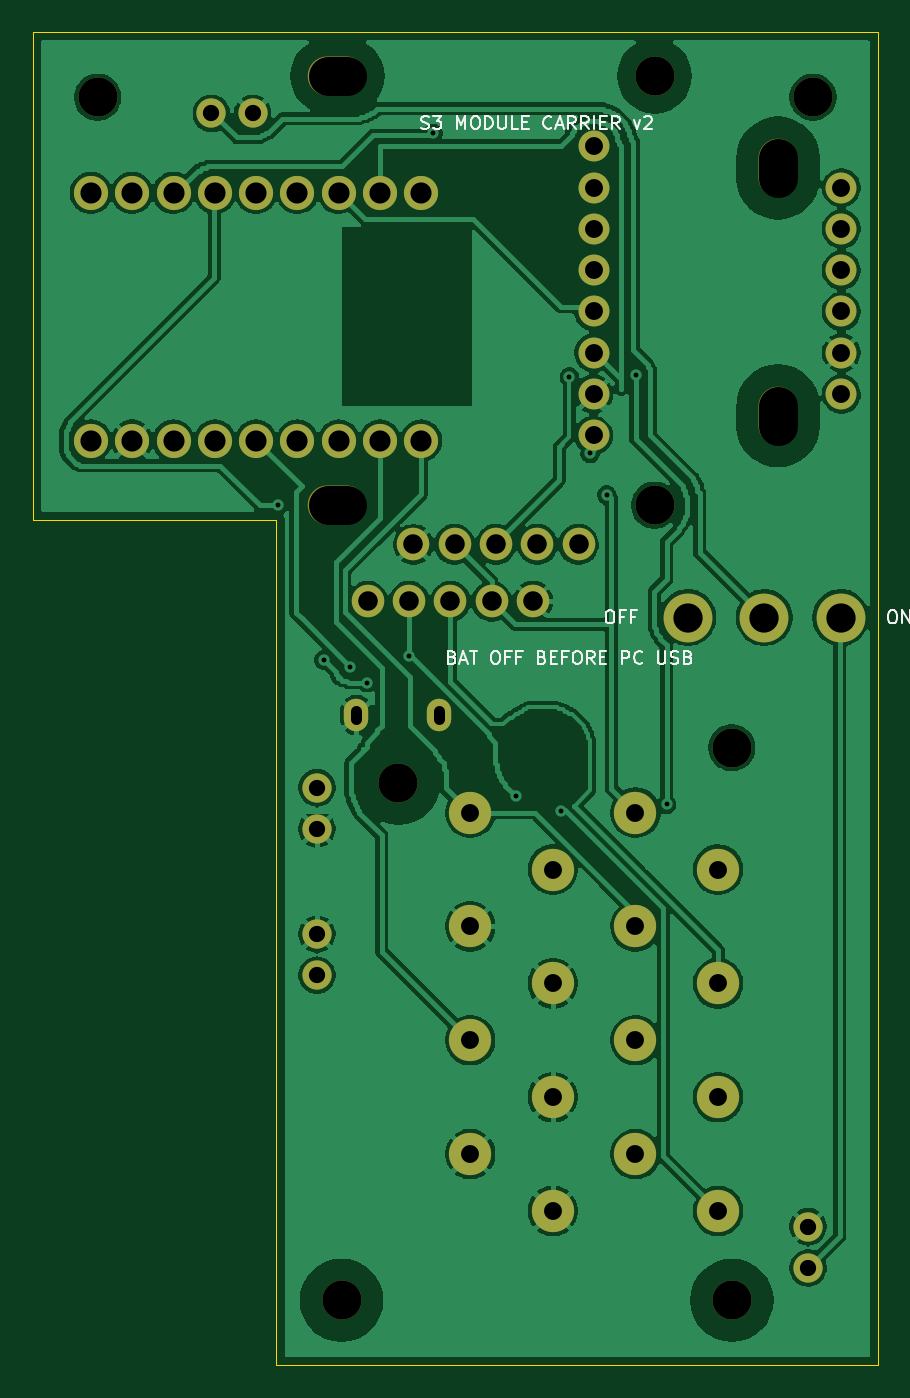
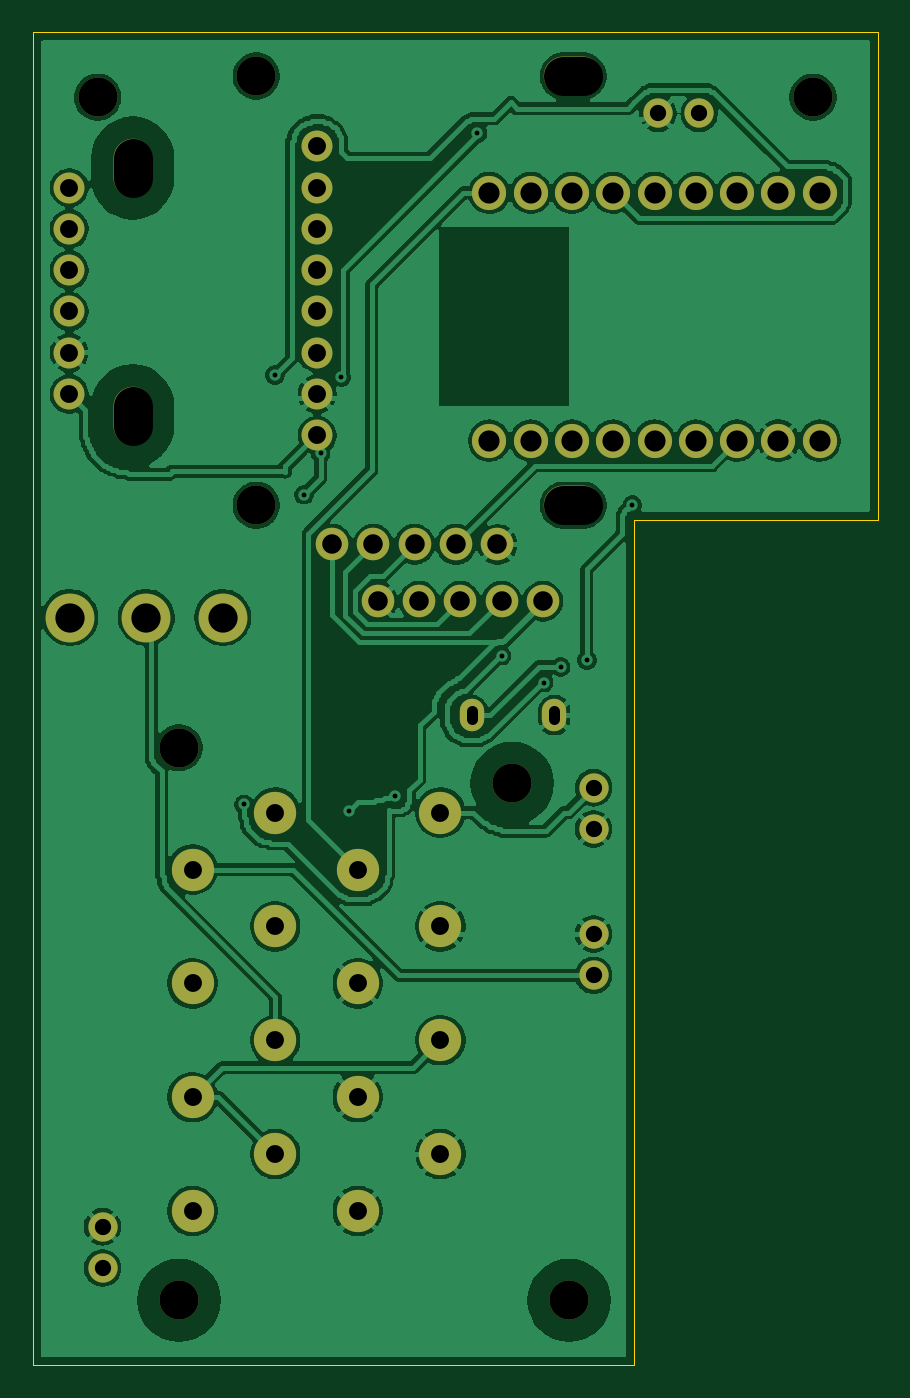
Circuit board: 9 layer files. Board 52.0 x 82.0 mm.
- bottom_copper: gunmouse-v2-20261018-regular-B_Cu.gbl (145626 bytes)
- bottom_mask: gunmouse-v2-20261018-regular-B_Mask.gbs (3332 bytes)
- bottom_silk: gunmouse-v2-20261018-regular-B_Silkscreen.gbo (3342 bytes)
- outline: gunmouse-v2-20261018-regular-Edge_Cuts.gm1 (795 bytes)
- top_copper: gunmouse-v2-20261018-regular-F_Cu.gtl (143240 bytes)
- top_mask: gunmouse-v2-20261018-regular-F_Mask.gts (3332 bytes)
- top_silk: gunmouse-v2-20261018-regular-F_Silkscreen.gto (20646 bytes)
- drill: gunmouse-v2-20261018-regular-NPTH.drl (578 bytes)
- drill: gunmouse-v2-20261018-regular-PTH.drl (1886 bytes)

=== bottom_copper: gunmouse-v2-20261018-regular-B_Cu.gbl (145626 bytes, source omitted) ===
=== bottom_mask: gunmouse-v2-20261018-regular-B_Mask.gbs ===
%TF.GenerationSoftware,KiCad,Pcbnew,9.0.8+dfsg-1*%
%TF.CreationDate,2026-10-18T12:52:11+08:00*%
%TF.ProjectId,gunmouse-v2-20261018-regular,67756e6d-6f75-4736-952d-76322d323032,rev?*%
%TF.SameCoordinates,Original*%
%TF.FileFunction,Soldermask,Bot*%
%TF.FilePolarity,Negative*%
%FSLAX46Y46*%
G04 Gerber Fmt 4.6, Leading zero omitted, Abs format (unit mm)*
G04 Created by KiCad (PCBNEW 9.0.8+dfsg-1) date 2026-10-18 12:52:11*
%MOMM*%
%LPD*%
G01*
G04 APERTURE LIST*
%ADD10C,2.400000*%
%ADD11O,2.400000X3.600000*%
%ADD12O,3.600000X2.400000*%
%ADD13C,2.000000*%
%ADD14C,2.100000*%
%ADD15C,1.900000*%
%ADD16C,2.600000*%
%ADD17C,1.800000*%
%ADD18C,3.000000*%
%ADD19O,1.500000X2.000000*%
G04 APERTURE END LIST*
D10*
%TO.C,H4*%
X24000000Y-83000000D03*
%TD*%
D11*
%TO.C,H_IMU_2*%
X50849000Y-13358000D03*
%TD*%
D10*
%TO.C,H1*%
X9000000Y-9000000D03*
%TD*%
%TO.C,H2*%
X53000000Y-9000000D03*
%TD*%
%TO.C,H_JOY_LOCAL_2*%
X27500000Y-51200000D03*
%TD*%
D11*
%TO.C,H_IMU_1*%
X50849000Y-28600000D03*
%TD*%
D12*
%TO.C,SW1_ALT*%
X23750000Y-7700000D03*
X23750000Y-34100000D03*
D10*
X43250000Y-7700000D03*
X43250000Y-34100000D03*
D13*
X38580000Y-36500000D03*
X36040000Y-36500000D03*
X33500000Y-36500000D03*
X30960000Y-36500000D03*
X28420000Y-36500000D03*
%TD*%
%TO.C,SW1*%
X35780000Y-40000000D03*
X33240000Y-40000000D03*
X30700000Y-40000000D03*
X28160000Y-40000000D03*
X25620000Y-40000000D03*
%TD*%
D10*
%TO.C,H3*%
X48000000Y-49000000D03*
%TD*%
%TO.C,H_BODY_5*%
X48000000Y-83000000D03*
%TD*%
D14*
%TO.C,J_MCU*%
X8590000Y-14879999D03*
X11130000Y-14879999D03*
X13670000Y-14879999D03*
X16210000Y-14879999D03*
X18750000Y-14879999D03*
X21290000Y-14879999D03*
X23830000Y-14879999D03*
X26370000Y-14879999D03*
X28910000Y-14879999D03*
X8590000Y-30119999D03*
X11130000Y-30119999D03*
X13670000Y-30119999D03*
X16210000Y-30119999D03*
X18750000Y-30119999D03*
X21290000Y-30119999D03*
X23830000Y-30119999D03*
X26370000Y-30119999D03*
X28910000Y-30119999D03*
%TD*%
D15*
%TO.C,J_GY*%
X39504000Y-29800000D03*
X39504000Y-27260000D03*
X39504000Y-24720000D03*
X39504000Y-22180000D03*
X39504000Y-19640000D03*
X39504000Y-17100000D03*
X39504000Y-14560000D03*
X39504000Y-12019999D03*
X54744000Y-14560000D03*
X54744000Y-17100000D03*
X54744000Y-19640000D03*
X54744000Y-22180000D03*
X54744000Y-24720000D03*
X54744000Y-27260000D03*
%TD*%
D16*
%TO.C,C_BAT*%
X42080000Y-74000000D03*
X31920000Y-74000000D03*
%TD*%
%TO.C,R_BAT_L*%
X47160000Y-70500000D03*
X37000000Y-70500000D03*
%TD*%
D17*
%TO.C,J_TOUCH*%
X22500000Y-63000000D03*
X22500000Y-60460000D03*
%TD*%
D16*
%TO.C,R_TRIG*%
X42080000Y-53000000D03*
X31920000Y-53000000D03*
%TD*%
%TO.C,C_TRIG*%
X42080000Y-60000000D03*
X31920000Y-60000000D03*
%TD*%
%TO.C,R_BAT_H*%
X42080000Y-67000000D03*
X31920000Y-67000000D03*
%TD*%
D18*
%TO.C,J_SWITCH*%
X54700000Y-41000000D03*
X50000000Y-41000000D03*
X45300000Y-41000000D03*
%TD*%
D17*
%TO.C,J_BAT*%
X52700000Y-81000000D03*
X52700000Y-78460000D03*
%TD*%
%TO.C,J_TRIG*%
X22500000Y-54000000D03*
X22500000Y-51460000D03*
%TD*%
D16*
%TO.C,C_JOY_Y*%
X47160000Y-77500000D03*
X37000000Y-77500000D03*
%TD*%
D19*
%TO.C,SW2*%
X24920000Y-47000000D03*
X30000000Y-47000000D03*
%TD*%
D17*
%TO.C,J_MODULE_BAT*%
X16000000Y-10000000D03*
X18540000Y-10000000D03*
%TD*%
D16*
%TO.C,R_TOUCH*%
X47160000Y-56500000D03*
X37000000Y-56500000D03*
%TD*%
%TO.C,C_JOY_X*%
X47160000Y-63500000D03*
X37000000Y-63500000D03*
%TD*%
M02*

=== bottom_silk: gunmouse-v2-20261018-regular-B_Silkscreen.gbo ===
%TF.GenerationSoftware,KiCad,Pcbnew,9.0.8+dfsg-1*%
%TF.CreationDate,2026-10-18T12:52:11+08:00*%
%TF.ProjectId,gunmouse-v2-20261018-regular,67756e6d-6f75-4736-952d-76322d323032,rev?*%
%TF.SameCoordinates,Original*%
%TF.FileFunction,Legend,Bot*%
%TF.FilePolarity,Positive*%
%FSLAX46Y46*%
G04 Gerber Fmt 4.6, Leading zero omitted, Abs format (unit mm)*
G04 Created by KiCad (PCBNEW 9.0.8+dfsg-1) date 2026-10-18 12:52:11*
%MOMM*%
%LPD*%
G01*
G04 APERTURE LIST*
%ADD10C,2.400000*%
%ADD11O,2.400000X3.600000*%
%ADD12O,3.600000X2.400000*%
%ADD13C,2.000000*%
%ADD14C,2.100000*%
%ADD15C,1.900000*%
%ADD16C,2.600000*%
%ADD17C,1.800000*%
%ADD18C,3.000000*%
%ADD19O,1.500000X2.000000*%
G04 APERTURE END LIST*
%LPC*%
D10*
%TO.C,H4*%
X24000000Y-83000000D03*
%TD*%
D11*
%TO.C,H_IMU_2*%
X50849000Y-13358000D03*
%TD*%
D10*
%TO.C,H1*%
X9000000Y-9000000D03*
%TD*%
%TO.C,H2*%
X53000000Y-9000000D03*
%TD*%
%TO.C,H_JOY_LOCAL_2*%
X27500000Y-51200000D03*
%TD*%
D11*
%TO.C,H_IMU_1*%
X50849000Y-28600000D03*
%TD*%
D12*
%TO.C,SW1_ALT*%
X23750000Y-7700000D03*
X23750000Y-34100000D03*
D10*
X43250000Y-7700000D03*
X43250000Y-34100000D03*
D13*
X38580000Y-36500000D03*
X36040000Y-36500000D03*
X33500000Y-36500000D03*
X30960000Y-36500000D03*
X28420000Y-36500000D03*
%TD*%
%TO.C,SW1*%
X35780000Y-40000000D03*
X33240000Y-40000000D03*
X30700000Y-40000000D03*
X28160000Y-40000000D03*
X25620000Y-40000000D03*
%TD*%
D10*
%TO.C,H3*%
X48000000Y-49000000D03*
%TD*%
%TO.C,H_BODY_5*%
X48000000Y-83000000D03*
%TD*%
D14*
%TO.C,J_MCU*%
X8590000Y-14879999D03*
X11130000Y-14879999D03*
X13670000Y-14879999D03*
X16210000Y-14879999D03*
X18750000Y-14879999D03*
X21290000Y-14879999D03*
X23830000Y-14879999D03*
X26370000Y-14879999D03*
X28910000Y-14879999D03*
X8590000Y-30119999D03*
X11130000Y-30119999D03*
X13670000Y-30119999D03*
X16210000Y-30119999D03*
X18750000Y-30119999D03*
X21290000Y-30119999D03*
X23830000Y-30119999D03*
X26370000Y-30119999D03*
X28910000Y-30119999D03*
%TD*%
D15*
%TO.C,J_GY*%
X39504000Y-29800000D03*
X39504000Y-27260000D03*
X39504000Y-24720000D03*
X39504000Y-22180000D03*
X39504000Y-19640000D03*
X39504000Y-17100000D03*
X39504000Y-14560000D03*
X39504000Y-12019999D03*
X54744000Y-14560000D03*
X54744000Y-17100000D03*
X54744000Y-19640000D03*
X54744000Y-22180000D03*
X54744000Y-24720000D03*
X54744000Y-27260000D03*
%TD*%
D16*
%TO.C,C_BAT*%
X42080000Y-74000000D03*
X31920000Y-74000000D03*
%TD*%
%TO.C,R_BAT_L*%
X47160000Y-70500000D03*
X37000000Y-70500000D03*
%TD*%
D17*
%TO.C,J_TOUCH*%
X22500000Y-63000000D03*
X22500000Y-60460000D03*
%TD*%
D16*
%TO.C,R_TRIG*%
X42080000Y-53000000D03*
X31920000Y-53000000D03*
%TD*%
%TO.C,C_TRIG*%
X42080000Y-60000000D03*
X31920000Y-60000000D03*
%TD*%
%TO.C,R_BAT_H*%
X42080000Y-67000000D03*
X31920000Y-67000000D03*
%TD*%
D18*
%TO.C,J_SWITCH*%
X54700000Y-41000000D03*
X50000000Y-41000000D03*
X45300000Y-41000000D03*
%TD*%
D17*
%TO.C,J_BAT*%
X52700000Y-81000000D03*
X52700000Y-78460000D03*
%TD*%
%TO.C,J_TRIG*%
X22500000Y-54000000D03*
X22500000Y-51460000D03*
%TD*%
D16*
%TO.C,C_JOY_Y*%
X47160000Y-77500000D03*
X37000000Y-77500000D03*
%TD*%
D19*
%TO.C,SW2*%
X24920000Y-47000000D03*
X30000000Y-47000000D03*
%TD*%
D17*
%TO.C,J_MODULE_BAT*%
X16000000Y-10000000D03*
X18540000Y-10000000D03*
%TD*%
D16*
%TO.C,R_TOUCH*%
X47160000Y-56500000D03*
X37000000Y-56500000D03*
%TD*%
%TO.C,C_JOY_X*%
X47160000Y-63500000D03*
X37000000Y-63500000D03*
%TD*%
%LPD*%
M02*

=== outline: gunmouse-v2-20261018-regular-Edge_Cuts.gm1 ===
%TF.GenerationSoftware,KiCad,Pcbnew,9.0.8+dfsg-1*%
%TF.CreationDate,2026-10-18T12:52:11+08:00*%
%TF.ProjectId,gunmouse-v2-20261018-regular,67756e6d-6f75-4736-952d-76322d323032,rev?*%
%TF.SameCoordinates,Original*%
%TF.FileFunction,Profile,NP*%
%FSLAX46Y46*%
G04 Gerber Fmt 4.6, Leading zero omitted, Abs format (unit mm)*
G04 Created by KiCad (PCBNEW 9.0.8+dfsg-1) date 2026-10-18 12:52:11*
%MOMM*%
%LPD*%
G01*
G04 APERTURE LIST*
%TA.AperFunction,Profile*%
%ADD10C,0.050000*%
%TD*%
G04 APERTURE END LIST*
D10*
X5000000Y-5000000D02*
X57000000Y-5000000D01*
X5000000Y-35000000D02*
X5000000Y-5000000D01*
X20000000Y-35000000D02*
X5000000Y-35000000D01*
X20000000Y-87000000D02*
X20000000Y-35000000D01*
X57000000Y-5000000D02*
X57000000Y-87000000D01*
X57000000Y-87000000D02*
X20000000Y-87000000D01*
M02*

=== top_copper: gunmouse-v2-20261018-regular-F_Cu.gtl (143240 bytes, source omitted) ===
=== top_mask: gunmouse-v2-20261018-regular-F_Mask.gts ===
%TF.GenerationSoftware,KiCad,Pcbnew,9.0.8+dfsg-1*%
%TF.CreationDate,2026-10-18T12:52:11+08:00*%
%TF.ProjectId,gunmouse-v2-20261018-regular,67756e6d-6f75-4736-952d-76322d323032,rev?*%
%TF.SameCoordinates,Original*%
%TF.FileFunction,Soldermask,Top*%
%TF.FilePolarity,Negative*%
%FSLAX46Y46*%
G04 Gerber Fmt 4.6, Leading zero omitted, Abs format (unit mm)*
G04 Created by KiCad (PCBNEW 9.0.8+dfsg-1) date 2026-10-18 12:52:11*
%MOMM*%
%LPD*%
G01*
G04 APERTURE LIST*
%ADD10C,2.400000*%
%ADD11O,2.400000X3.600000*%
%ADD12O,3.600000X2.400000*%
%ADD13C,2.000000*%
%ADD14C,2.100000*%
%ADD15C,1.900000*%
%ADD16C,2.600000*%
%ADD17C,1.800000*%
%ADD18C,3.000000*%
%ADD19O,1.500000X2.000000*%
G04 APERTURE END LIST*
D10*
%TO.C,H4*%
X24000000Y-83000000D03*
%TD*%
D11*
%TO.C,H_IMU_2*%
X50849000Y-13358000D03*
%TD*%
D10*
%TO.C,H1*%
X9000000Y-9000000D03*
%TD*%
%TO.C,H2*%
X53000000Y-9000000D03*
%TD*%
%TO.C,H_JOY_LOCAL_2*%
X27500000Y-51200000D03*
%TD*%
D11*
%TO.C,H_IMU_1*%
X50849000Y-28600000D03*
%TD*%
D12*
%TO.C,SW1_ALT*%
X23750000Y-7700000D03*
X23750000Y-34100000D03*
D10*
X43250000Y-7700000D03*
X43250000Y-34100000D03*
D13*
X38580000Y-36500000D03*
X36040000Y-36500000D03*
X33500000Y-36500000D03*
X30960000Y-36500000D03*
X28420000Y-36500000D03*
%TD*%
%TO.C,SW1*%
X35780000Y-40000000D03*
X33240000Y-40000000D03*
X30700000Y-40000000D03*
X28160000Y-40000000D03*
X25620000Y-40000000D03*
%TD*%
D10*
%TO.C,H3*%
X48000000Y-49000000D03*
%TD*%
%TO.C,H_BODY_5*%
X48000000Y-83000000D03*
%TD*%
D14*
%TO.C,J_MCU*%
X8590000Y-14879999D03*
X11130000Y-14879999D03*
X13670000Y-14879999D03*
X16210000Y-14879999D03*
X18750000Y-14879999D03*
X21290000Y-14879999D03*
X23830000Y-14879999D03*
X26370000Y-14879999D03*
X28910000Y-14879999D03*
X8590000Y-30119999D03*
X11130000Y-30119999D03*
X13670000Y-30119999D03*
X16210000Y-30119999D03*
X18750000Y-30119999D03*
X21290000Y-30119999D03*
X23830000Y-30119999D03*
X26370000Y-30119999D03*
X28910000Y-30119999D03*
%TD*%
D15*
%TO.C,J_GY*%
X39504000Y-29800000D03*
X39504000Y-27260000D03*
X39504000Y-24720000D03*
X39504000Y-22180000D03*
X39504000Y-19640000D03*
X39504000Y-17100000D03*
X39504000Y-14560000D03*
X39504000Y-12019999D03*
X54744000Y-14560000D03*
X54744000Y-17100000D03*
X54744000Y-19640000D03*
X54744000Y-22180000D03*
X54744000Y-24720000D03*
X54744000Y-27260000D03*
%TD*%
D16*
%TO.C,C_BAT*%
X42080000Y-74000000D03*
X31920000Y-74000000D03*
%TD*%
%TO.C,R_BAT_L*%
X47160000Y-70500000D03*
X37000000Y-70500000D03*
%TD*%
D17*
%TO.C,J_TOUCH*%
X22500000Y-63000000D03*
X22500000Y-60460000D03*
%TD*%
D16*
%TO.C,R_TRIG*%
X42080000Y-53000000D03*
X31920000Y-53000000D03*
%TD*%
%TO.C,C_TRIG*%
X42080000Y-60000000D03*
X31920000Y-60000000D03*
%TD*%
%TO.C,R_BAT_H*%
X42080000Y-67000000D03*
X31920000Y-67000000D03*
%TD*%
D18*
%TO.C,J_SWITCH*%
X54700000Y-41000000D03*
X50000000Y-41000000D03*
X45300000Y-41000000D03*
%TD*%
D17*
%TO.C,J_BAT*%
X52700000Y-81000000D03*
X52700000Y-78460000D03*
%TD*%
%TO.C,J_TRIG*%
X22500000Y-54000000D03*
X22500000Y-51460000D03*
%TD*%
D16*
%TO.C,C_JOY_Y*%
X47160000Y-77500000D03*
X37000000Y-77500000D03*
%TD*%
D19*
%TO.C,SW2*%
X24920000Y-47000000D03*
X30000000Y-47000000D03*
%TD*%
D17*
%TO.C,J_MODULE_BAT*%
X16000000Y-10000000D03*
X18540000Y-10000000D03*
%TD*%
D16*
%TO.C,R_TOUCH*%
X47160000Y-56500000D03*
X37000000Y-56500000D03*
%TD*%
%TO.C,C_JOY_X*%
X47160000Y-63500000D03*
X37000000Y-63500000D03*
%TD*%
M02*

=== top_silk: gunmouse-v2-20261018-regular-F_Silkscreen.gto (20646 bytes, source omitted) ===
=== drill: gunmouse-v2-20261018-regular-NPTH.drl (578 bytes, source withheld) ===
=== drill: gunmouse-v2-20261018-regular-PTH.drl ===
M48
; DRILL file {KiCad 9.0.8+dfsg-1} date 2026-10-18T12:52:16+0800
; FORMAT={-:-/ absolute / metric / decimal}
; #@! TF.CreationDate,2026-10-18T12:52:16+08:00
; #@! TF.GenerationSoftware,Kicad,Pcbnew,9.0.8+dfsg-1
; #@! TF.FileFunction,Plated,1,2,PTH
FMAT,2
METRIC
; #@! TA.AperFunction,Plated,PTH,ViaDrill
T1C0.300
; #@! TA.AperFunction,Plated,PTH,ComponentDrill
T2C0.700
; #@! TA.AperFunction,Plated,PTH,ComponentDrill
T3C1.000
; #@! TA.AperFunction,Plated,PTH,ComponentDrill
T4C1.100
; #@! TA.AperFunction,Plated,PTH,ComponentDrill
T5C1.200
; #@! TA.AperFunction,Plated,PTH,ComponentDrill
T6C1.300
; #@! TA.AperFunction,Plated,PTH,ComponentDrill
T7C1.800
%
G90
G05
T1
X20.113Y-34.083
X22.907Y-43.608
X24.528Y-44.03
X25.574Y-45.005
X28.16Y-43.35
X29.638Y-11.223
X34.718Y-51.99
X37.512Y-52.879
X38.02Y-26.209
X39.29Y-30.908
X40.306Y-33.448
X42.084Y-26.082
X43.989Y-52.498
T3
X16.0Y-10.0
X18.54Y-10.0
X22.5Y-51.46
X22.5Y-54.0
X22.5Y-60.46
X22.5Y-63.0
X52.7Y-78.46
X52.7Y-81.0
T4
X31.92Y-53.0
X31.92Y-60.0
X31.92Y-67.0
X31.92Y-74.0
X37.0Y-56.5
X37.0Y-63.5
X37.0Y-70.5
X37.0Y-77.5
X39.504Y-12.02
X39.504Y-14.56
X39.504Y-17.1
X39.504Y-19.64
X39.504Y-22.18
X39.504Y-24.72
X39.504Y-27.26
X39.504Y-29.8
X42.08Y-53.0
X42.08Y-60.0
X42.08Y-67.0
X42.08Y-74.0
X47.16Y-56.5
X47.16Y-63.5
X47.16Y-70.5
X47.16Y-77.5
X54.744Y-14.56
X54.744Y-17.1
X54.744Y-19.64
X54.744Y-22.18
X54.744Y-24.72
X54.744Y-27.26
T5
X25.62Y-40.0
X28.16Y-40.0
X28.42Y-36.5
X30.7Y-40.0
X30.96Y-36.5
X33.24Y-40.0
X33.5Y-36.5
X35.78Y-40.0
X36.04Y-36.5
X38.58Y-36.5
T6
X8.59Y-14.88
X8.59Y-30.12
X11.13Y-14.88
X11.13Y-30.12
X13.67Y-14.88
X13.67Y-30.12
X16.21Y-14.88
X16.21Y-30.12
X18.75Y-14.88
X18.75Y-30.12
X21.29Y-14.88
X21.29Y-30.12
X23.83Y-14.88
X23.83Y-30.12
X26.37Y-14.88
X26.37Y-30.12
X28.91Y-14.88
X28.91Y-30.12
T7
X45.3Y-41.0
X50.0Y-41.0
X54.7Y-41.0
T2
X24.92Y-46.75G85X24.92Y-47.25
G05
X30.0Y-46.75G85X30.0Y-47.25
G05
M30
